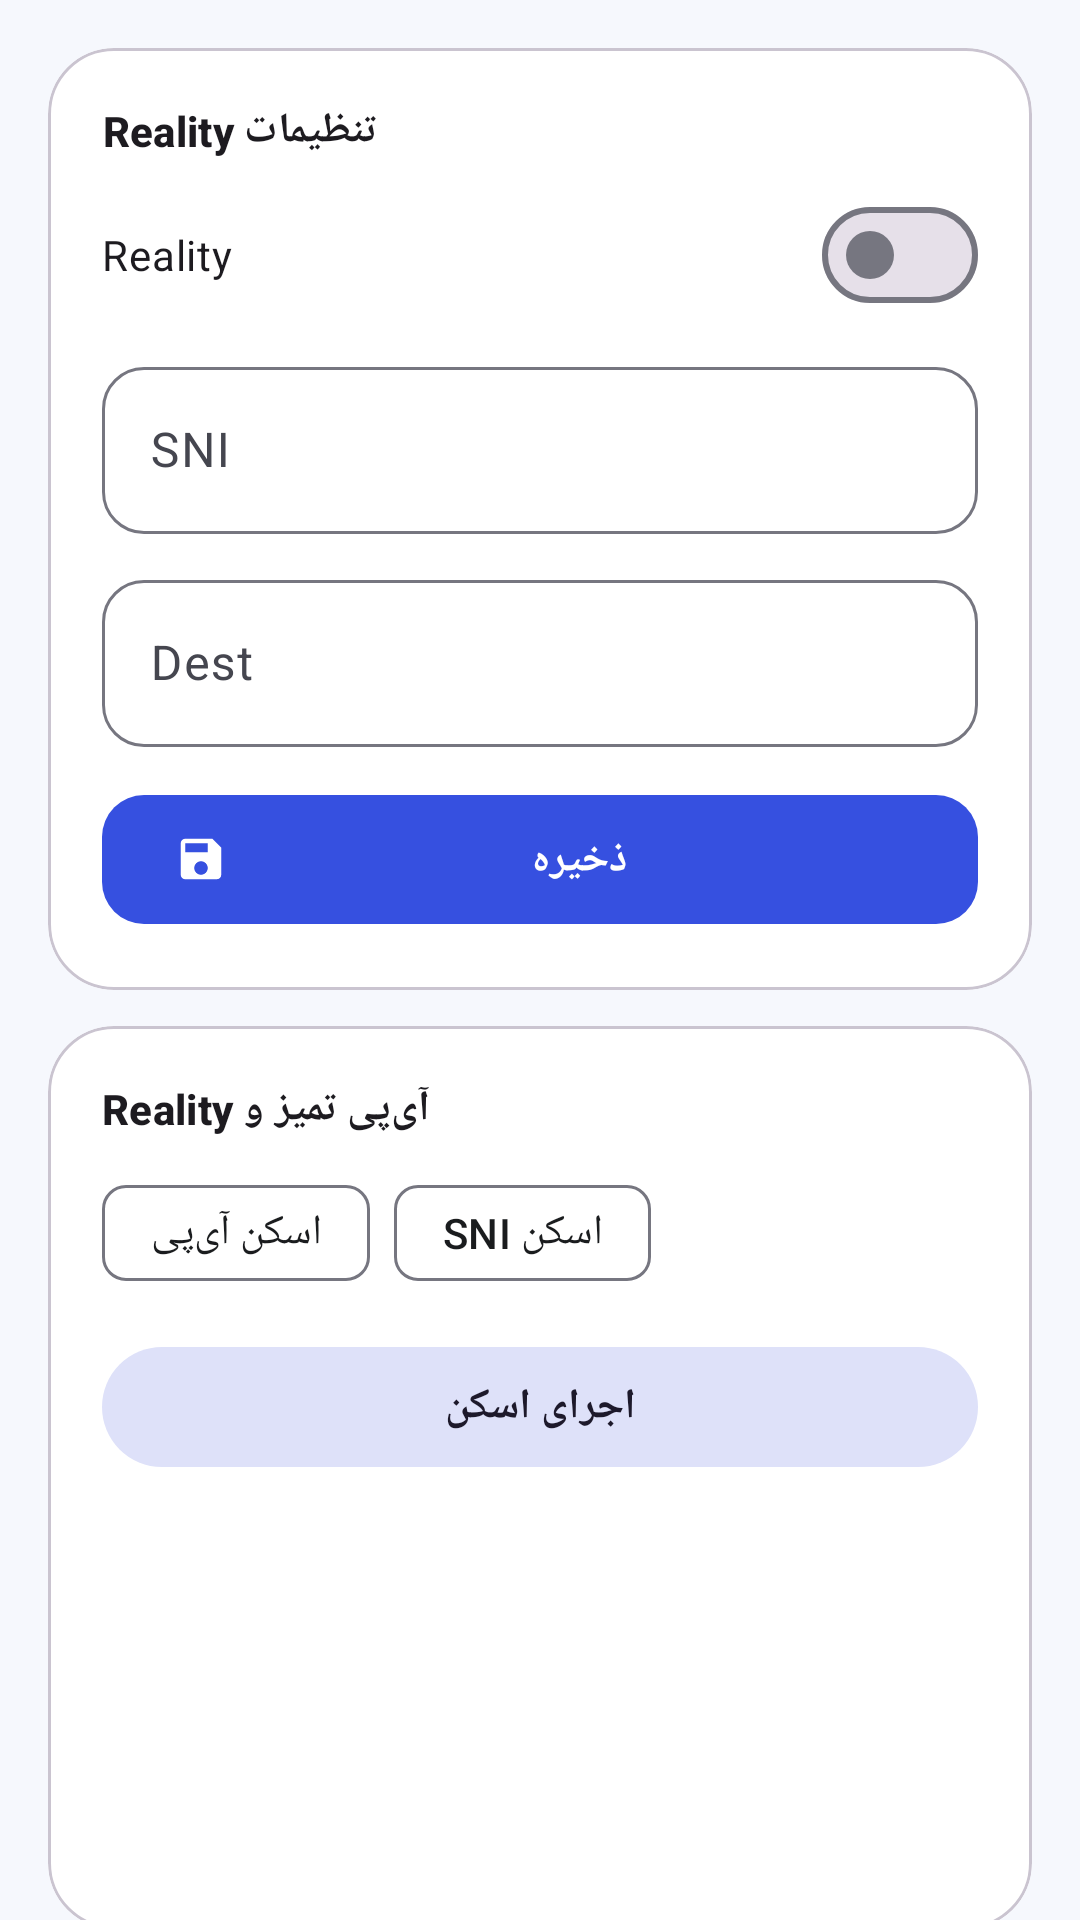

Reconstruct the res/layout file that produces this screen, plus the resources it refers to.
<!-- AndroidManifest.xml: application theme Theme.TizNet -->
<!-- res/layout/fragment_clean_ip.xml -->
<?xml version="1.0" encoding="utf-8"?>
<androidx.core.widget.NestedScrollView xmlns:android="http://schemas.android.com/apk/res/android"
    xmlns:app="http://schemas.android.com/apk/res-auto"
    android:layout_width="match_parent"
    android:layout_height="match_parent">

    <LinearLayout
        android:layout_width="match_parent"
        android:layout_height="wrap_content"
        android:orientation="vertical"
        android:padding="16dp">

        <include
            android:id="@+id/stateView"
            layout="@layout/view_state"
            android:visibility="gone" />

        <com.google.android.material.card.MaterialCardView
            android:layout_width="match_parent"
            android:layout_height="wrap_content"
            app:cardCornerRadius="22dp">

            <LinearLayout
                android:layout_width="match_parent"
                android:layout_height="wrap_content"
                android:orientation="vertical"
                android:padding="18dp">

                <TextView
                    android:layout_width="wrap_content"
                    android:layout_height="wrap_content"
                    android:text="@string/cleanip_reality"
                    android:textAppearance="?attr/textAppearanceTitleSmall"
                    android:textStyle="bold" />

                <com.google.android.material.materialswitch.MaterialSwitch
                    android:id="@+id/realitySwitch"
                    android:layout_width="match_parent"
                    android:layout_height="wrap_content"
                    android:layout_marginTop="8dp"
                    android:text="Reality" />

                <com.google.android.material.textfield.TextInputLayout
                    style="@style/Widget.TizNet.TextInput"
                    android:layout_width="match_parent"
                    android:layout_height="wrap_content"
                    android:layout_marginTop="8dp"
                    android:hint="SNI">

                    <com.google.android.material.textfield.TextInputEditText
                        android:id="@+id/inputSni"
                        android:layout_width="match_parent"
                        android:layout_height="wrap_content"
                        android:textDirection="ltr" />
                </com.google.android.material.textfield.TextInputLayout>

                <com.google.android.material.textfield.TextInputLayout
                    style="@style/Widget.TizNet.TextInput"
                    android:layout_width="match_parent"
                    android:layout_height="wrap_content"
                    android:layout_marginTop="10dp"
                    android:hint="Dest">

                    <com.google.android.material.textfield.TextInputEditText
                        android:id="@+id/inputDest"
                        android:layout_width="match_parent"
                        android:layout_height="wrap_content"
                        android:textDirection="ltr" />
                </com.google.android.material.textfield.TextInputLayout>

                <com.google.android.material.button.MaterialButton
                    android:id="@+id/btnSaveReality"
                    android:layout_width="match_parent"
                    android:layout_height="wrap_content"
                    android:layout_marginTop="12dp"
                    app:icon="@drawable/ic_save"
                    android:text="@string/action_save" />
            </LinearLayout>
        </com.google.android.material.card.MaterialCardView>

        <com.google.android.material.card.MaterialCardView
            android:layout_width="match_parent"
            android:layout_height="wrap_content"
            android:layout_marginTop="12dp"
            app:cardCornerRadius="22dp">

            <LinearLayout
                android:layout_width="match_parent"
                android:layout_height="wrap_content"
                android:orientation="vertical"
                android:padding="18dp">

                <TextView
                    android:layout_width="wrap_content"
                    android:layout_height="wrap_content"
                    android:text="@string/cleanip_title"
                    android:textAppearance="?attr/textAppearanceTitleSmall"
                    android:textStyle="bold" />

                <com.google.android.material.chip.ChipGroup
                    android:id="@+id/scanTypeChips"
                    android:layout_width="match_parent"
                    android:layout_height="wrap_content"
                    android:layout_marginTop="8dp"
                    app:singleSelection="true">

                    <com.google.android.material.chip.Chip
                        android:id="@+id/chipIp"
                        android:layout_width="wrap_content"
                        android:layout_height="wrap_content"
                        android:checked="true"
                        android:text="@string/cleanip_scan_ip" />

                    <com.google.android.material.chip.Chip
                        android:id="@+id/chipSni"
                        android:layout_width="wrap_content"
                        android:layout_height="wrap_content"
                        android:text="@string/cleanip_scan_sni" />
                </com.google.android.material.chip.ChipGroup>

                <com.google.android.material.button.MaterialButton
                    android:id="@+id/btnRunScan"
                    style="@style/Widget.Material3.Button.TonalButton"
                    android:layout_width="match_parent"
                    android:layout_height="wrap_content"
                    android:layout_marginTop="10dp"
                    app:icon="@drawable/ic_speed"
                    android:text="@string/cleanip_run" />

                <TextView
                    android:id="@+id/networkList"
                    android:layout_width="match_parent"
                    android:layout_height="wrap_content"
                    android:layout_marginTop="12dp"
                    android:background="@drawable/bg_text_field"
                    android:fontFamily="monospace"
                    android:minHeight="120dp"
                    android:padding="12dp"
                    android:textDirection="ltr"
                    android:textSize="12sp" />
            </LinearLayout>
        </com.google.android.material.card.MaterialCardView>
    </LinearLayout>
</androidx.core.widget.NestedScrollView>
<!-- res/layout/view_state.xml (included above) -->
<?xml version="1.0" encoding="utf-8"?>
<LinearLayout xmlns:android="http://schemas.android.com/apk/res/android"
    xmlns:app="http://schemas.android.com/apk/res-auto"
    android:id="@+id/stateContainer"
    android:layout_width="match_parent"
    android:layout_height="match_parent"
    android:background="?android:colorBackground"
    android:gravity="center"
    android:orientation="vertical"
    android:padding="32dp">

    <ProgressBar
        android:id="@+id/stateProgress"
        android:layout_width="44dp"
        android:layout_height="44dp"
        android:indeterminateTint="?attr/colorPrimary" />

    <TextView
        android:id="@+id/stateLoadingText"
        android:layout_width="wrap_content"
        android:layout_height="wrap_content"
        android:layout_marginTop="16dp"
        android:text="@string/state_loading"
        android:textAppearance="?attr/textAppearanceBodyLarge"
        android:textColor="?attr/colorOnSurfaceVariant" />

    <ImageView
        android:id="@+id/stateErrorIcon"
        android:layout_width="72dp"
        android:layout_height="72dp"
        android:background="@drawable/bg_icon_circle"
        android:padding="16dp"
        android:src="@drawable/ic_warning"
        android:visibility="gone"
        app:tint="?attr/colorPrimary"
        android:contentDescription="@string/state_error" />

    <TextView
        android:id="@+id/stateErrorText"
        android:layout_width="wrap_content"
        android:layout_height="wrap_content"
        android:layout_marginTop="16dp"
        android:gravity="center"
        android:textAppearance="?attr/textAppearanceBodyLarge"
        android:textColor="?attr/colorOnSurfaceVariant"
        android:visibility="gone" />

    <com.google.android.material.button.MaterialButton
        android:id="@+id/stateRetry"
        style="@style/Widget.Material3.Button.TonalButton"
        android:layout_width="wrap_content"
        android:layout_height="wrap_content"
        android:layout_marginTop="16dp"
        android:text="@string/action_retry"
        android:visibility="gone"
        app:icon="@drawable/ic_refresh" />

    <ImageView
        android:id="@+id/stateEmptyIcon"
        android:layout_width="80dp"
        android:layout_height="80dp"
        android:alpha="0.55"
        android:src="@drawable/ic_inbox"
        android:visibility="gone"
        app:tint="?attr/colorOutline"
        android:contentDescription="@string/state_empty" />

    <TextView
        android:id="@+id/stateEmptyText"
        android:layout_width="wrap_content"
        android:layout_height="wrap_content"
        android:layout_marginTop="12dp"
        android:gravity="center"
        android:text="@string/state_empty"
        android:textAppearance="?attr/textAppearanceBodyMedium"
        android:textColor="?attr/colorOutline"
        android:visibility="gone" />
</LinearLayout>
<!-- resources referenced by this layout -->
<resources>
  <!-- drawable ic_inbox (drawable) -->
  <?xml version="1.0" encoding="utf-8"?>
  <vector xmlns:android="http://schemas.android.com/apk/res/android"
      android:width="24dp"
      android:height="24dp"
      android:viewportWidth="24"
      android:viewportHeight="24"
      android:tint="?attr/colorControlNormal">
      <path
          android:fillColor="@android:color/white"
          android:pathData="M19 3H5c-1.1 0-2 .9-2 2v14c0 1.1.9 2 2 2h14c1.1 0 2-.9 2-2V5c0-1.1-.9-2-2-2zm0 12h-4c0 1.66-1.34 3-3 3s-3-1.34-3-3H5V5h14v10z" />
  </vector>
  <!-- drawable ic_refresh (drawable) -->
  <?xml version="1.0" encoding="utf-8"?>
  <vector xmlns:android="http://schemas.android.com/apk/res/android"
      android:width="24dp"
      android:height="24dp"
      android:viewportWidth="24"
      android:viewportHeight="24"
      android:tint="?attr/colorControlNormal">
      <path
          android:fillColor="@android:color/white"
          android:pathData="M17.65 6.35A7.958 7.958 0 0 0 12 4a8 8 0 1 0 7.73 10h-2.08A6 6 0 1 1 12 6c1.66 0 3.14.69 4.22 1.8L13 11h7V4l-2.35 2.35z" />
  </vector>
  <!-- drawable ic_warning (drawable) -->
  <?xml version="1.0" encoding="utf-8"?>
  <vector xmlns:android="http://schemas.android.com/apk/res/android"
      android:width="24dp"
      android:height="24dp"
      android:viewportWidth="24"
      android:viewportHeight="24"
      android:tint="?attr/colorControlNormal">
      <path
          android:fillColor="@android:color/white"
          android:pathData="M1 21h22L12 2 1 21zm12-3h-2v-2h2v2zm0-4h-2v-4h2v4z" />
  </vector>
  <string name="action_retry">تلاش دوباره</string>
  <string name="action_save">ذخیره</string>
  <string name="cleanip_reality">تنظیمات Reality</string>
  <string name="cleanip_run">اجرای اسکن</string>
  <string name="cleanip_scan_ip">اسکن آی‌پی</string>
  <string name="cleanip_scan_sni">اسکن SNI</string>
  <string name="cleanip_title">آی‌پی تمیز و Reality</string>
  <string name="state_empty">موردی یافت نشد</string>
  <string name="state_error">خطایی رخ داد</string>
  <string name="state_loading">در حال بارگذاری…</string>
  <style name="Widget.TizNet.TextInput" parent="Widget.Material3.TextInputLayout.OutlinedBox">
          <item name="boxCornerRadiusTopStart">14dp</item>
          <item name="boxCornerRadiusTopEnd">14dp</item>
          <item name="boxCornerRadiusBottomStart">14dp</item>
          <item name="boxCornerRadiusBottomEnd">14dp</item>
      </style>
  <color name="light_primary">#3650E0</color>
  <color name="light_on_primary">#FFFFFF</color>
  <color name="light_primary_container">#E0E5FF</color>
  <color name="light_on_primary_container">#05125C</color>
  <color name="light_secondary">#595E72</color>
  <color name="light_on_secondary">#FFFFFF</color>
  <color name="light_secondary_container">#DEE1F9</color>
  <color name="light_background">#F6F8FD</color>
  <color name="light_on_background">#1A1C1E</color>
  <color name="light_surface">#FFFFFF</color>
  <color name="light_on_surface">#1A1C1E</color>
  <color name="light_surface_variant">#E2E1EC</color>
  <color name="light_on_surface_variant">#45464F</color>
  <color name="light_outline">#767680</color>
  <color name="light_error">#BA1A1A</color>
  <color name="light_on_error">#FFFFFF</color>
  <color name="light_error_container">#FFDAD6</color>
  <style name="Widget.TizNet.Button" parent="Widget.Material3.Button">
          <item name="cornerRadius">14dp</item>
          <item name="android:paddingTop">12dp</item>
          <item name="android:paddingBottom">12dp</item>
          <item name="android:textAllCaps">false</item>
          <item name="android:textStyle">bold</item>
      </style>
  <style name="ShapeAppearance.TizNet.LargeComponent" parent="">
          <item name="cornerFamily">rounded</item>
          <item name="cornerSize">24dp</item>
      </style>
  <style name="ShapeAppearance.TizNet.MediumComponent" parent="">
          <item name="cornerFamily">rounded</item>
          <item name="cornerSize">16dp</item>
      </style>
</resources>
